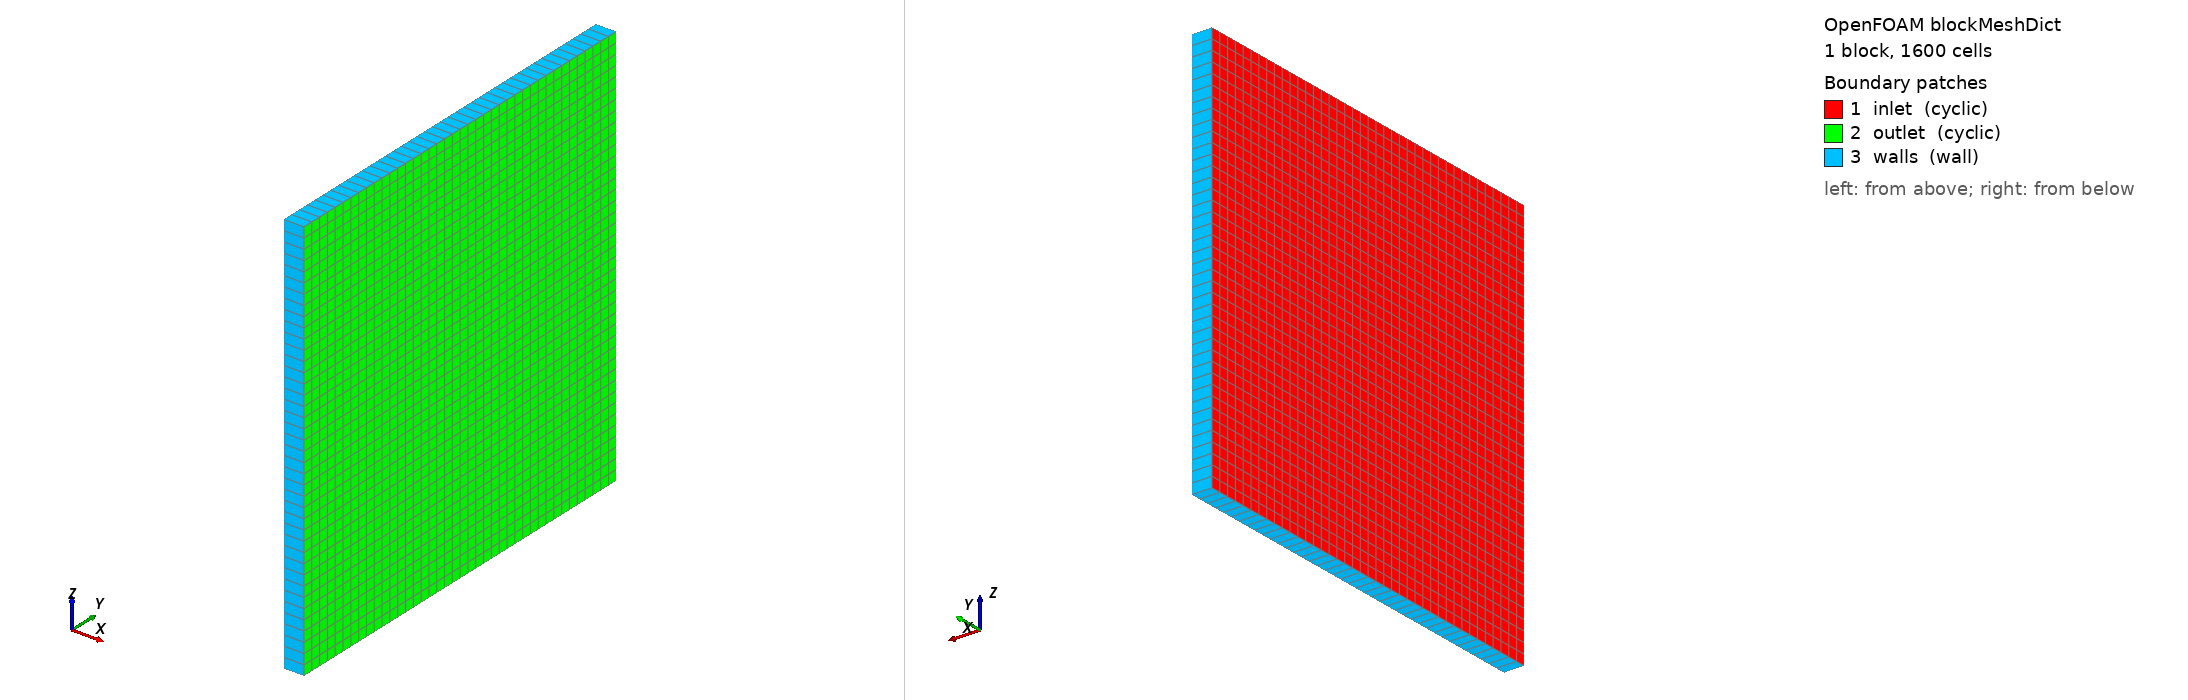

OpenFOAM case: the mesh blockMesh builds from blockMeshDict, 1 block(s), 1600 cells. Boundary patches (legend numbers): 1 inlet (cyclic), 2 outlet (cyclic), 3 walls (wall). Left view from above one corner, right view from below the opposite corner. Boundary conditions: 0 field file(s) under 0/; 0 of 3 drawn patches have an entry in a shipped field file.

=== system/blockMeshDict ===
FoamFile
{
    version     2.0;
    format      ascii;
    class       dictionary;
    object      blockMeshDict;
}

scale 1;

vertices
(
    (0 0 0) (0.05 0 0) (0.05 1 0) (0 1 0)
    (0 0 1) (0.05 0 1) (0.05 1 1) (0 1 1)
);

blocks
(
    hex (0 1 2 3 4 5 6 7) (1 40 40) simpleGrading (1 1 1)
);

boundary
(
    inlet
    {
        type            cyclic;
        neighbourPatch  outlet;
        faces           ((0 4 7 3));
    }
    outlet
    {
        type            cyclic;
        neighbourPatch  inlet;
        faces           ((1 2 6 5));
    }
    walls
    {
        type            wall;
        faces           ((0 1 5 4) (3 7 6 2) (0 3 2 1) (4 5 6 7));
    }
);
